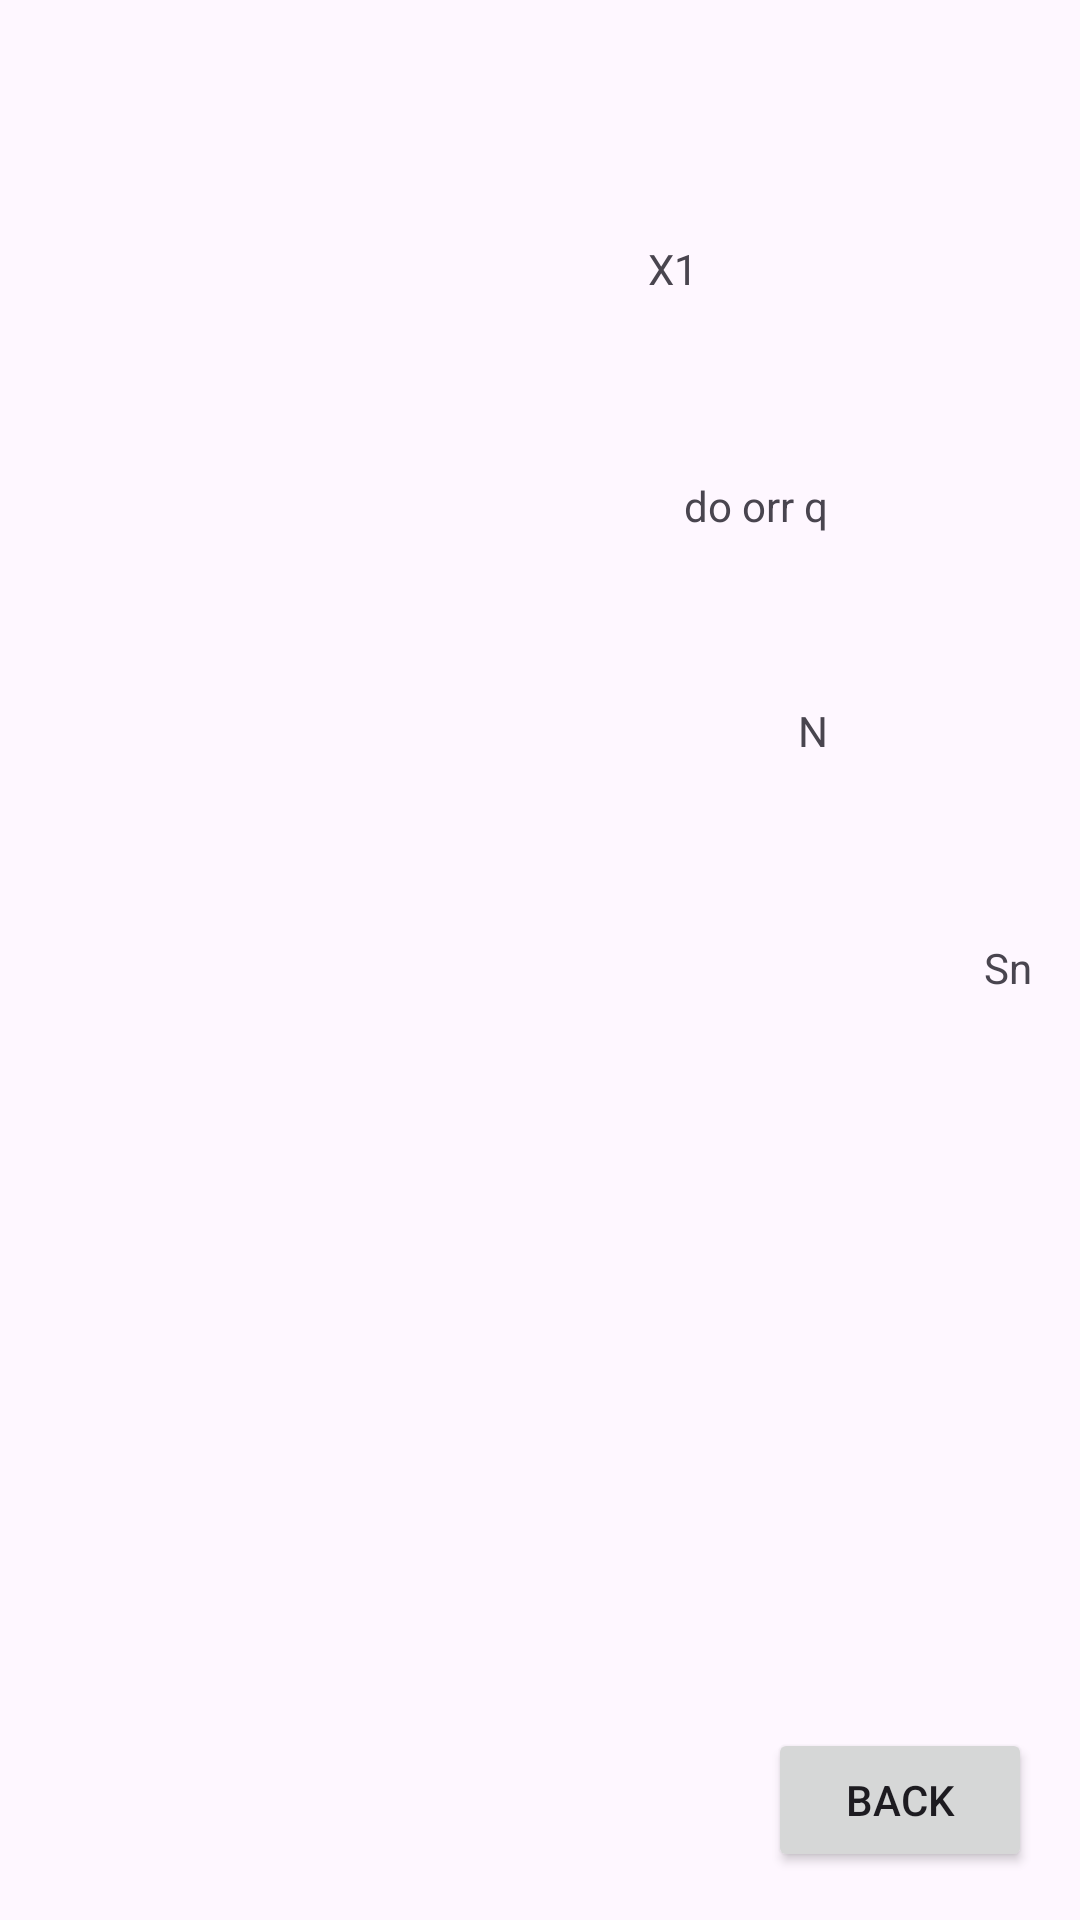

Android layout source for this screen:
<!-- AndroidManifest.xml: application theme Theme.ListViewCalculator -->
<!-- res/layout/activity_main_result.xml -->
<?xml version="1.0" encoding="utf-8"?>
<androidx.constraintlayout.widget.ConstraintLayout xmlns:android="http://schemas.android.com/apk/res/android"
    xmlns:app="http://schemas.android.com/apk/res-auto"
    xmlns:tools="http://schemas.android.com/tools"
    android:id="@+id/main"
    android:layout_width="match_parent"
    android:layout_height="match_parent"
    tools:context=".MainActivityResult">

    <ListView
        android:id="@+id/lV"
        android:layout_width="211dp"
        android:layout_height="730dp"
        app:layout_constraintStart_toStartOf="parent"
        app:layout_constraintTop_toTopOf="parent" />

    <TextView
        android:id="@+id/tvFirst"
        android:layout_width="64dp"
        android:layout_height="0dp"
        android:layout_marginTop="80dp"
        android:layout_marginEnd="80dp"
        android:text="X1"
        app:layout_constraintEnd_toEndOf="parent"
        app:layout_constraintTop_toTopOf="parent" />

    <TextView
        android:id="@+id/tVHefresh"
        android:layout_width="wrap_content"
        android:layout_height="wrap_content"
        android:layout_marginTop="60dp"
        android:layout_marginEnd="84dp"
        android:text="do orr q"
        app:layout_constraintEnd_toEndOf="parent"
        app:layout_constraintTop_toBottomOf="@+id/tvFirst" />

    <TextView
        android:id="@+id/tVIndex"
        android:layout_width="wrap_content"
        android:layout_height="wrap_content"
        android:layout_marginTop="56dp"
        android:layout_marginEnd="84dp"
        android:text="N"
        app:layout_constraintEnd_toEndOf="parent"
        app:layout_constraintTop_toBottomOf="@+id/tVHefresh" />

    <TextView
        android:id="@+id/tVSumUntil"
        android:layout_width="wrap_content"
        android:layout_height="wrap_content"
        android:layout_marginTop="60dp"
        android:layout_marginEnd="16dp"
        android:text="Sn"
        app:layout_constraintEnd_toEndOf="parent"
        app:layout_constraintTop_toBottomOf="@+id/tVIndex" />

    <Button
        android:id="@+id/button"
        android:layout_width="wrap_content"
        android:layout_height="wrap_content"
        android:layout_marginEnd="16dp"
        android:layout_marginBottom="16dp"
        android:onClick="goback"
        android:text="back"
        app:layout_constraintBottom_toBottomOf="parent"
        app:layout_constraintEnd_toEndOf="parent" />
</androidx.constraintlayout.widget.ConstraintLayout>
<!-- resources referenced by this layout -->
<resources>
  <style name="Theme.ListViewCalculator" parent="Base.Theme.ListViewCalculator" />
  <style name="Base.Theme.ListViewCalculator" parent="Theme.Material3.DayNight.NoActionBar">
          
          
      </style>
</resources>
